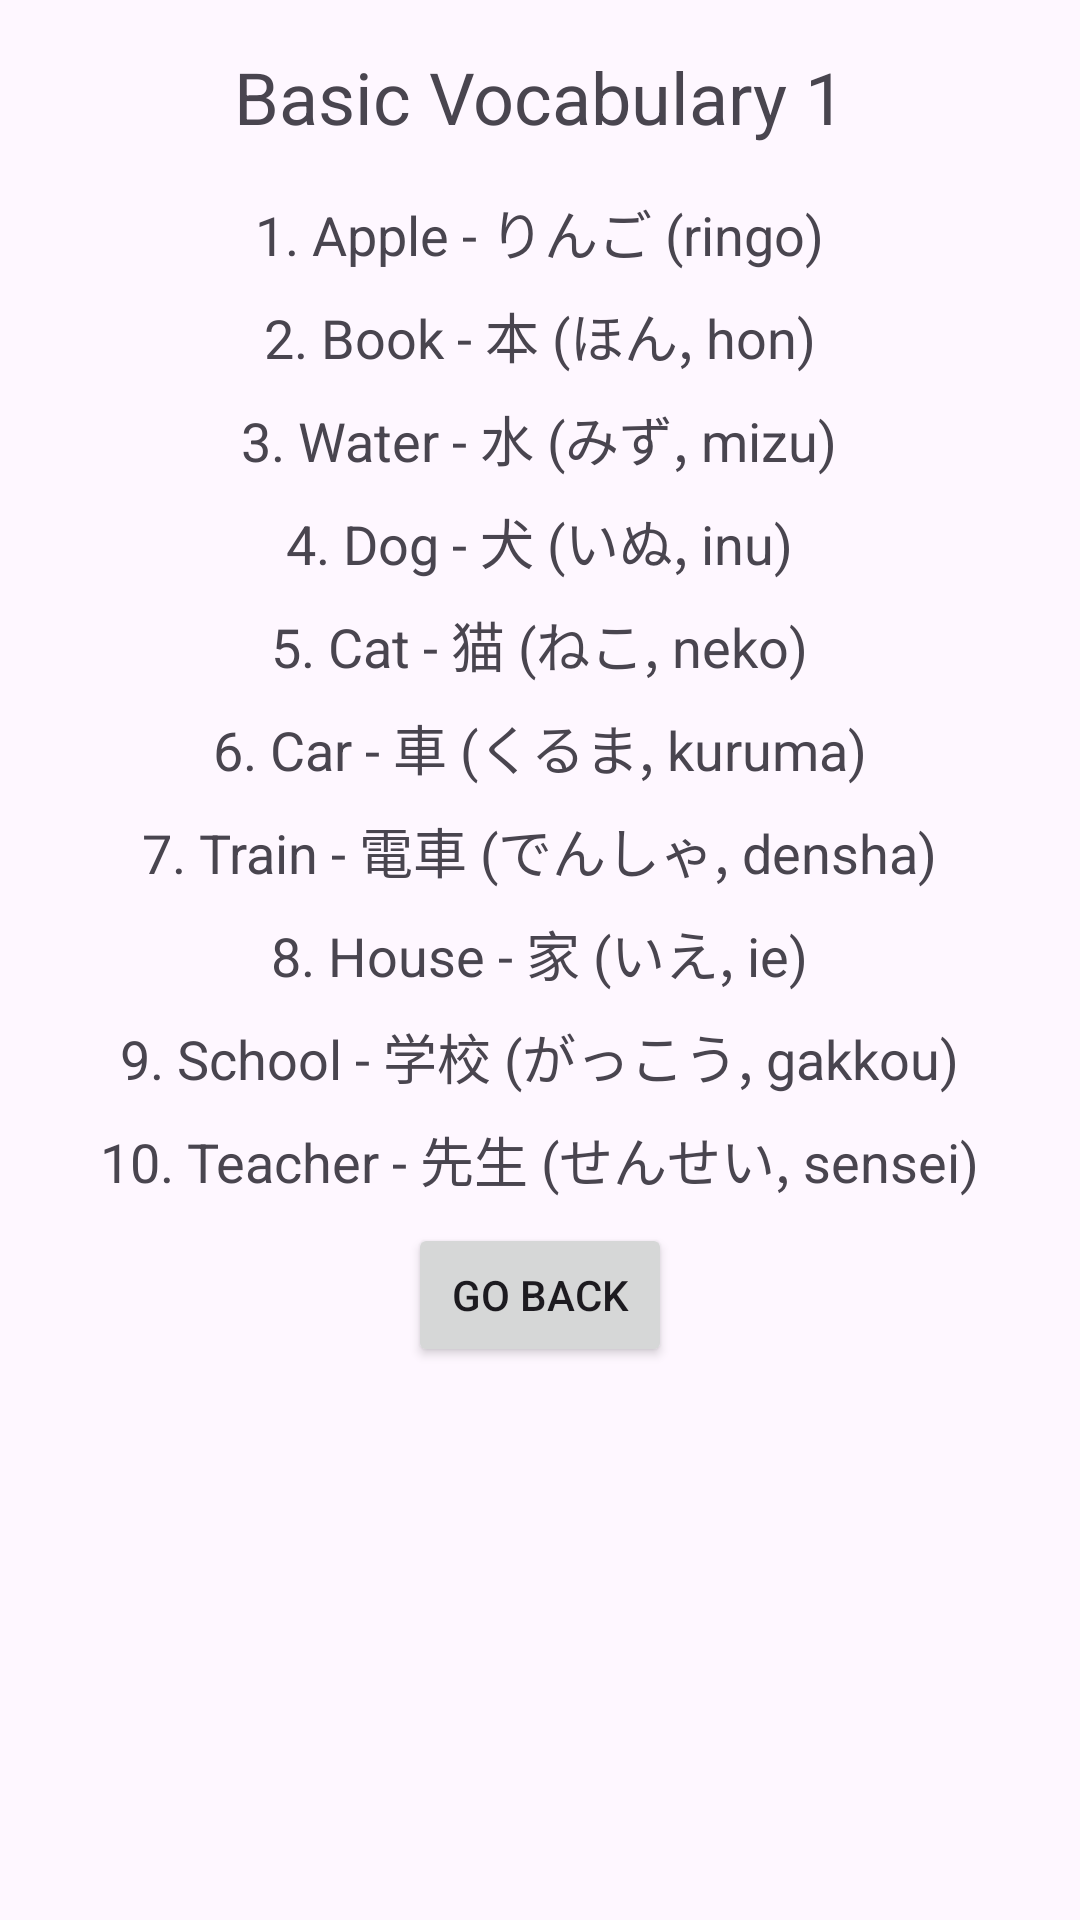

Reconstruct the res/layout file that produces this screen, plus the resources it refers to.
<!-- AndroidManifest.xml: application theme Theme.Suzuki_RFinalProject -->
<!-- res/layout/activity_vocabulary1.xml -->
<?xml version="1.0" encoding="utf-8"?>
<ScrollView xmlns:android="http://schemas.android.com/apk/res/android"
    android:layout_width="match_parent"
    android:layout_height="match_parent"
    android:padding="16dp">

    <LinearLayout
        android:layout_width="match_parent"
        android:layout_height="wrap_content"
        android:orientation="vertical"
        android:gravity="center">

        <TextView
            android:layout_width="wrap_content"
            android:layout_height="wrap_content"
            android:text="Basic Vocabulary 1"
            android:textSize="24sp"
            android:paddingBottom="16dp"/>

        
        <TextView
            android:layout_width="wrap_content"
            android:layout_height="wrap_content"
            android:text="1. Apple - りんご (ringo)"
            android:textSize="18sp"
            android:paddingBottom="8dp"/>

        <TextView
            android:layout_width="wrap_content"
            android:layout_height="wrap_content"
            android:text="2. Book - 本 (ほん, hon)"
            android:textSize="18sp"
            android:paddingBottom="8dp"/>

        <TextView
            android:layout_width="wrap_content"
            android:layout_height="wrap_content"
            android:text="3. Water - 水 (みず, mizu)"
            android:textSize="18sp"
            android:paddingBottom="8dp"/>
        <TextView
            android:layout_width="wrap_content"
            android:layout_height="wrap_content"
            android:text="4. Dog - 犬 (いぬ, inu)"
            android:textSize="18sp"
            android:paddingBottom="8dp"/>

        <TextView
            android:layout_width="wrap_content"
            android:layout_height="wrap_content"
            android:text="5. Cat - 猫 (ねこ, neko)"
            android:textSize="18sp"
            android:paddingBottom="8dp"/>

        <TextView
            android:layout_width="wrap_content"
            android:layout_height="wrap_content"
            android:text="6. Car - 車 (くるま, kuruma)"
            android:textSize="18sp"
            android:paddingBottom="8dp"/>

        <TextView
            android:layout_width="wrap_content"
            android:layout_height="wrap_content"
            android:text="7. Train - 電車 (でんしゃ, densha)"
            android:textSize="18sp"
            android:paddingBottom="8dp"/>

        <TextView
            android:layout_width="wrap_content"
            android:layout_height="wrap_content"
            android:text="8. House - 家 (いえ, ie)"
            android:textSize="18sp"
            android:paddingBottom="8dp"/>

        <TextView
            android:layout_width="wrap_content"
            android:layout_height="wrap_content"
            android:text="9. School - 学校 (がっこう, gakkou)"
            android:textSize="18sp"
            android:paddingBottom="8dp"/>

        <TextView
            android:layout_width="wrap_content"
            android:layout_height="wrap_content"
            android:text="10. Teacher - 先生 (せんせい, sensei)"
            android:textSize="18sp"
            android:paddingBottom="8dp"/>

        <Button
            android:layout_width="wrap_content"
            android:layout_height="wrap_content"
            android:text="Go Back"
            android:onClick="handleGoBack"/>


    </LinearLayout>
</ScrollView>
<!-- resources referenced by this layout -->
<resources>
  <style name="Theme.Suzuki_RFinalProject" parent="Base.Theme.Suzuki_RFinalProject" />
  <style name="Base.Theme.Suzuki_RFinalProject" parent="Theme.Material3.DayNight.NoActionBar">
          
          
      </style>
</resources>
